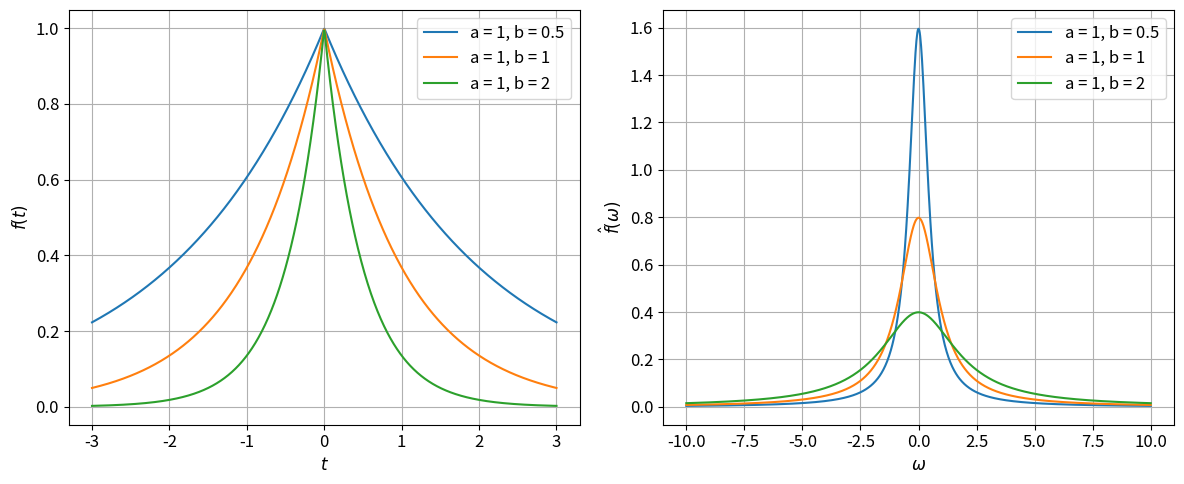
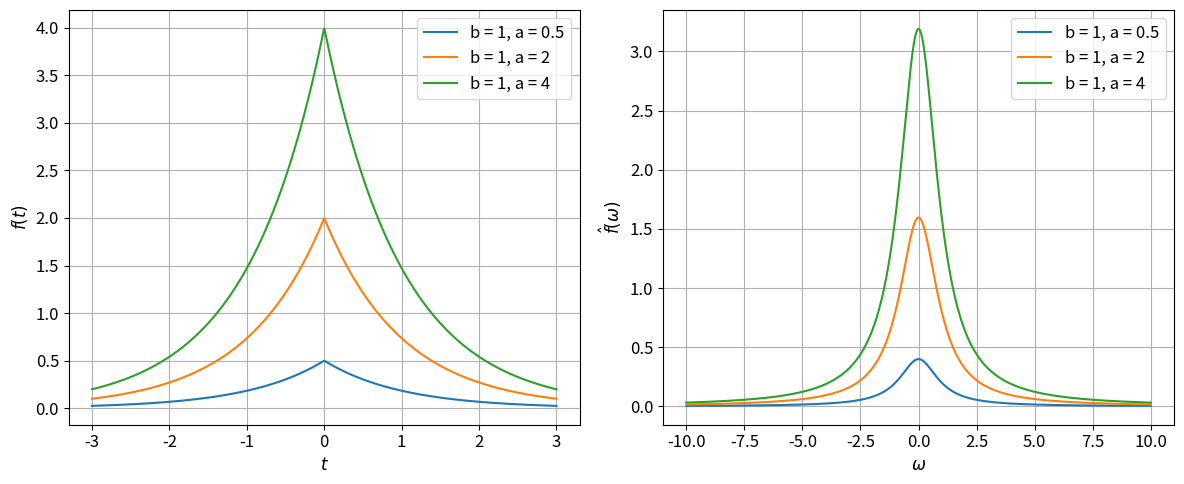

Write the Python code that produced these figures, in order.
import numpy as np
import matplotlib.pyplot as plt
from scipy.integrate import quad

plt.rcParams['font.size'] = 12
t = np.linspace(-3, 3, 1000)
omega = np.linspace(-10, 10, 1000)


def double_exp(t, a, b):
    return a * np.exp(-b * np.abs(t))


def fourier_double_exp(omega, a, b):
    return np.sqrt(2 / np.pi) * (a * b) / (b ** 2 + omega ** 2)


# --- Вариант 1: Фиксируем a=1, меняем b --- #
a_fixed = 1
b_values = [0.5, 1, 2]
plt.figure(figsize=(12, 5))

# Графики f(t)
plt.subplot(1, 2, 1)
for b in b_values:
    plt.plot(t, double_exp(t, a_fixed, b), label=f'a = {a_fixed}, b = {b}')
plt.xlabel('$t$')
plt.ylabel('$f(t)$')
plt.legend()
plt.grid()

# Графики f̂(ω)
plt.subplot(1, 2, 2)
for b in b_values:
    plt.plot(omega, fourier_double_exp(omega, a_fixed, b),
             label=f'a = {a_fixed}, b = {b}')
plt.xlabel('$\omega$')
plt.ylabel('$\hat{f}(\omega)$')
plt.legend()
plt.grid()
plt.tight_layout()
plt.show()

# --- Вариант 2: Фиксируем b=1, меняем a --- #
b_fixed = 1
a_values = [0.5, 2, 4]

plt.figure(figsize=(12, 5))

# Графики f(t)
plt.subplot(1, 2, 1)
for a in a_values:
    plt.plot(t, double_exp(t, a, b_fixed), label=f'b = {b_fixed}, a = {a}')
plt.xlabel('$t$')
plt.ylabel('$f(t)$')
plt.legend()
plt.grid()

# Графики f̂(ω)
plt.subplot(1, 2, 2)
for a in a_values:
    plt.plot(omega, fourier_double_exp(omega, a, b_fixed),
             label=f'b = {b_fixed}, a = {a}')
plt.xlabel('$\omega$')
plt.ylabel('$\hat{f}(\omega)$')
plt.legend()
plt.grid()
plt.tight_layout()
plt.show()

# Проверка равенства Парсеваля
a_test, b_test = 1, 1
energy_t = quad(lambda t: double_exp(t, a_test, b_test) ** 2, -np.inf, np.inf)[0]
energy_omega = quad(lambda omega: np.abs(fourier_double_exp(omega, a_test, b_test)) ** 2, -np.inf, np.inf)[0]
print(f"Энергия во временной области: {energy_t:.10f}")
print(f"Энергия в частотной области: {energy_omega:.10f}")
